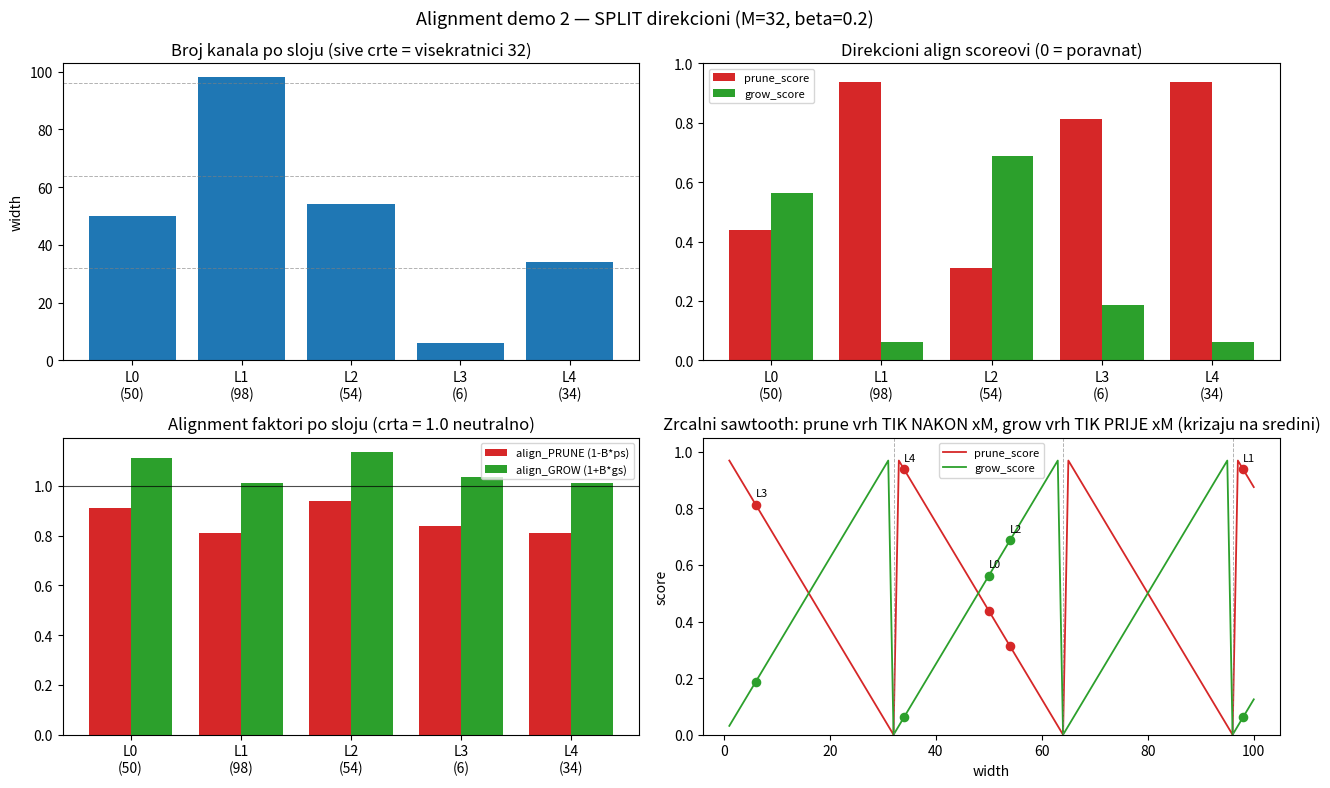

The matplotlib source for this figure:
"""
align_score_demo_2.py — IZOLIRAN demo (bez torcha, sve dummy): OPCIJA 3 = SPLIT, dva DIREKCIONA alignment signala.
Rjesava asimetriju zubaste funkcije (koja je uvijek gurala prune). Sada svaki smjer hvata SVOJU jeftinu priliku:
  r = w % M                      # koliko DO DONJEG visekratnika  (prune put: skini r -> padni za pocicu)
  g = (-w) % M = (M - r) % M     # koliko DO GORNJEG visekratnika (grow put: dodaj g -> napuni pocicu)
  prune_score = 1 - r/M  (ako r>0, inace 0)   # VISOK kad si TIK IZNAD x M (jeftin tile-drop)
  grow_score  = 1 - g/M  (ako g>0, inace 0)   # VISOK kad si TIK ISPOD x M (jeftin tile-fill)
Faktori (mnoze postojeci importance/sigma rang):
  align_PRUNE = 1 - BETA*prune_score   (<1 -> nizi rang -> reze se ranije)
  align_GROW  = 1 + BETA*grow_score    (>1 -> visi rang -> raste ranije)
Poravnati slojevi (w = xM): oba 0 -> nema nudge-a. Sredina (w=48): oba 0.5 -> odluka pada na importance/sigma.
"""
import math
import random

# ===================== POSTAVKE (mijenjaj ovdje) ===================== #
BETA = 0.2          # jacina alignment nudge-a (0 = iskljuceno)
M = 32              # ciljani visekratnik (int8/CHW32 -> 32; fp16 -> 8; arm -> 8)
N_LAYERS = 5        # broj dummy slojeva
SEED = 0            # ponovljiv demo; stavi None za pravi random svaki put
OUT_PNG = "align_score_demo_2.png"


def align_scores(width, m=M):
    """Vrati (prune_score, grow_score) — direkciono. Oba 0 na visekratnicima m."""
    r = width % m                           # do donjeg xM (prune smjer)
    g = (-width) % m                        # do gornjeg xM (grow smjer)
    prune = (1 - r / m) if r != 0 else 0.0  # visok kad je r mali (tik iznad xM)
    grow = (1 - g / m) if g != 0 else 0.0   # visok kad je g mali (tik ispod xM)
    return prune, grow


def main():
    if SEED is not None:
        random.seed(SEED)
    widths = [random.randint(1, 100) for _ in range(N_LAYERS)]

    rows = []
    for i, w in enumerate(widths):
        ps, gs = align_scores(w)
        rows.append({"layer": i, "width": w, "tiles": math.ceil(w / M),
                     "ps": ps, "gs": gs, "pf": 1 - BETA * ps, "gf": 1 + BETA * gs})

    # ----------------------------- terminal ----------------------------- #
    print(f"\n  M={M}  BETA={BETA}   (split: prune_score visok = tik IZNAD xM; grow_score visok = tik ISPOD xM)\n")
    print(f"  {'sloj':>4} {'width':>6} {'tiles':>6} {'prune_score':>12} {'grow_score':>11} {'align_PRUNE':>12} {'align_GROW':>11}")
    print("  " + "-" * 72)
    for r in rows:
        print(f"  {r['layer']:>4} {r['width']:>6} {r['tiles']:>6} "
              f"{r['ps']:>12.3f} {r['gs']:>11.3f} {r['pf']:>12.3f} {r['gf']:>11.3f}")

    # --------------------------- vizualizacija --------------------------- #
    import matplotlib
    matplotlib.use("Agg")
    import matplotlib.pyplot as plt

    fig, axes = plt.subplots(2, 2, figsize=(13, 8))
    x = [r["layer"] for r in rows]
    labels = [f"L{r['layer']}\n({r['width']})" for r in rows]

    # 1) broj kanala po sloju
    ax = axes[0, 0]
    ax.bar(x, [r["width"] for r in rows], color="tab:blue")
    for k in range(M, 101, M):
        ax.axhline(k, color="gray", ls="--", lw=0.7, alpha=0.6)
    ax.set_title(f"Broj kanala po sloju (sive crte = visekratnici {M})")
    ax.set_xticks(x); ax.set_xticklabels(labels); ax.set_ylabel("width")

    # 2) prune_score vs grow_score po sloju (sirovi, direkcioni)
    ax = axes[0, 1]
    bw = 0.38
    ax.bar([xx - bw / 2 for xx in x], [r["ps"] for r in rows], width=bw, label="prune_score", color="tab:red")
    ax.bar([xx + bw / 2 for xx in x], [r["gs"] for r in rows], width=bw, label="grow_score", color="tab:green")
    ax.set_title("Direkcioni align scoreovi (0 = poravnat)")
    ax.set_xticks(x); ax.set_xticklabels(labels); ax.set_ylim(0, 1); ax.legend(fontsize=8)

    # 3) faktori po sloju
    ax = axes[1, 0]
    ax.bar([xx - bw / 2 for xx in x], [r["pf"] for r in rows], width=bw, label="align_PRUNE (1-B*ps)", color="tab:red")
    ax.bar([xx + bw / 2 for xx in x], [r["gf"] for r in rows], width=bw, label="align_GROW (1+B*gs)", color="tab:green")
    ax.axhline(1.0, color="black", lw=0.8, alpha=0.7)
    ax.set_title("Alignment faktori po sloju (crta = 1.0 neutralno)")
    ax.set_xticks(x); ax.set_xticklabels(labels); ax.legend(fontsize=8)

    # 4) dvije zrcalne krivulje preko raspona + nasi slojevi
    ax = axes[1, 1]
    ws = list(range(1, 101))
    ps_curve = [align_scores(w)[0] for w in ws]
    gs_curve = [align_scores(w)[1] for w in ws]
    ax.plot(ws, ps_curve, color="tab:red", lw=1.3, label="prune_score")
    ax.plot(ws, gs_curve, color="tab:green", lw=1.3, label="grow_score")
    ax.scatter([r["width"] for r in rows], [r["ps"] for r in rows], color="tab:red", zorder=5, s=35)
    ax.scatter([r["width"] for r in rows], [r["gs"] for r in rows], color="tab:green", zorder=5, s=35)
    for r in rows:
        ax.annotate(f"L{r['layer']}", (r["width"], max(r["ps"], r["gs"])),
                    textcoords="offset points", xytext=(0, 6), fontsize=8)
    for k in range(M, 101, M):
        ax.axvline(k, color="gray", ls="--", lw=0.7, alpha=0.6)
    ax.set_title(f"Zrcalni sawtooth: prune vrh TIK NAKON xM, grow vrh TIK PRIJE xM (krizaju na sredini)")
    ax.set_xlabel("width"); ax.set_ylabel("score"); ax.set_ylim(0, 1.05); ax.legend(fontsize=8)

    fig.suptitle(f"Alignment demo 2 — SPLIT direkcioni (M={M}, beta={BETA})", fontsize=13)
    fig.tight_layout()
    fig.savefig(OUT_PNG, dpi=130)
    print(f"\n  [plot] spremljeno: {OUT_PNG}\n")


if __name__ == "__main__":
    main()
